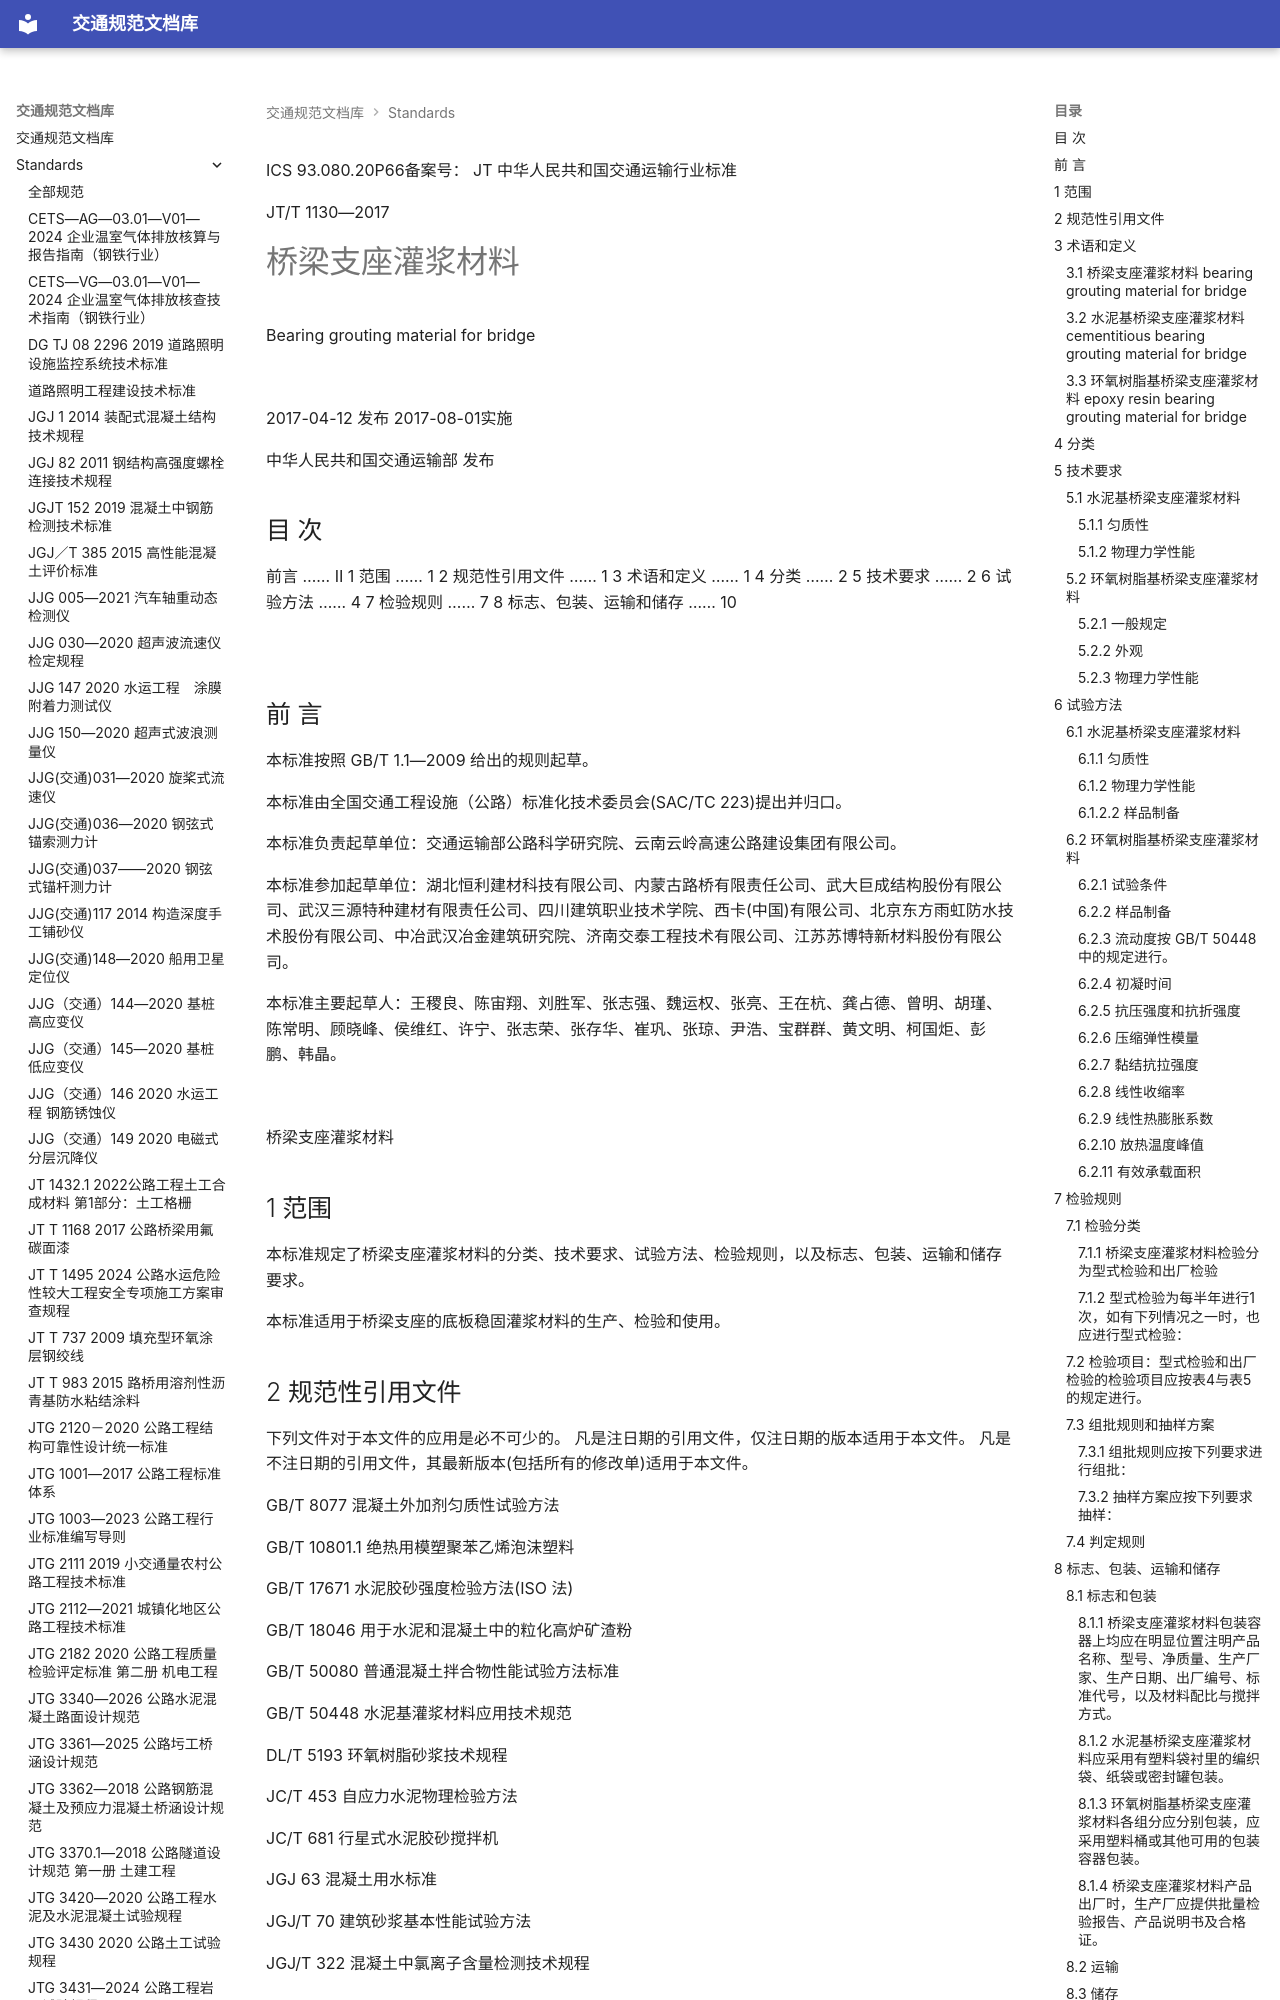

repository: 13lu14/standards-site- · page: standards/JTT 1130-2017 桥梁支座灌浆材料/index.html · generator: mkdocs

ICS 93.080.20P66备案号：
JT
 中华人民共和国交通运输行业标准

JT/T 1130—2017

# 桥梁支座灌浆材料

 Bearing grouting material for bridge

![](images/JTT%201130-2017%20%E6%A1%A5%E6%A2%81%E6%94%AF%E5%BA%A7%E7%81%8C%E6%B5%86%E6%9D%90%E6%96%99.assets/874e7b598f50bd63dc43dc3a0eda7ef8b65353cd17ef7fca292a08ba79457192.jpg)

2017-04-12 发布 2017-08-01实施

 中华人民共和国交通运输部 发布

<!-- 封面 -->

## 目 次

前言 …… Ⅱ
1 范围 …… 1
2 规范性引用文件 …… 1
3 术语和定义 …… 1
4 分类 …… 2
5 技术要求 …… 2
6 试验方法 …… 4
7 检验规则 …… 7
8 标志、包装、运输和储存 …… 10

![](images/JTT%201130-2017%20%E6%A1%A5%E6%A2%81%E6%94%AF%E5%BA%A7%E7%81%8C%E6%B5%86%E6%9D%90%E6%96%99.assets/5bb0a889bf7e1bf4d1d59716a3a71668e165c93f837e8a8c4fdcb68734f618dd.jpg)

<!-- 第 Ⅰ 页 -->

## 前 言

本标准按照 GB/T 1.1—2009 给出的规则起草。

本标准由全国交通工程设施（公路）标准化技术委员会(SAC/TC 223)提出并归口。

本标准负责起草单位：交通运输部公路科学研究院、云南云岭高速公路建设集团有限公司。

本标准参加起草单位：湖北恒利建材科技有限公司、内蒙古路桥有限责任公司、武大巨成结构股份有限公司、武汉三源特种建材有限责任公司、四川建筑职业技术学院、西卡(中国)有限公司、北京东方雨虹防水技术股份有限公司、中冶武汉冶金建筑研究院、济南交泰工程技术有限公司、江苏苏博特新材料股份有限公司。

本标准主要起草人：王稷良、陈宙翔、刘胜军、张志强、魏运权、张亮、王在杭、龚占德、曾明、胡瑾、陈常明、顾晓峰、侯维红、许宁、张志荣、张存华、崔巩、张琼、尹浩、宝群群、黄文明、柯国炬、彭鹏、韩晶。

![](images/JTT%201130-2017%20%E6%A1%A5%E6%A2%81%E6%94%AF%E5%BA%A7%E7%81%8C%E6%B5%86%E6%9D%90%E6%96%99.assets/f86f308450329d74584794af33c82348bc506a26bb1415c7555167c81ff1e48f.jpg)

<!-- 第 Ⅱ 页 -->

 桥梁支座灌浆材料

## 1 范围

本标准规定了桥梁支座灌浆材料的分类、技术要求、试验方法、检验规则，以及标志、包装、运输和储存要求。

本标准适用于桥梁支座的底板稳固灌浆材料的生产、检验和使用。

## 2 规范性引用文件

下列文件对于本文件的应用是必不可少的。 凡是注日期的引用文件，仅注日期的版本适用于本文件。 凡是不注日期的引用文件，其最新版本(包括所有的修改单)适用于本文件。

GB/T 8077 混凝土外加剂匀质性试验方法

GB/T 10801.1 绝热用模塑聚苯乙烯泡沫塑料

GB/T 17671 水泥胶砂强度检验方法(ISO 法)

GB/T 18046 用于水泥和混凝土中的粒化高炉矿渣粉

GB/T 50080 普通混凝土拌合物性能试验方法标准

GB/T 50448 水泥基灌浆材料应用技术规范

DL/T 5193 环氧树脂砂浆技术规程

JC/T 453 自应力水泥物理检验方法

JC/T 681 行星式水泥胶砂搅拌机

JGJ 63 混凝土用水标准

JGJ/T 70 建筑砂浆基本性能试验方法

JGJ/T 322 混凝土中氯离子含量检测技术规程

## 3 术语和定义

下列术语和定义适用于本文件。

### 3.1 桥梁支座灌浆材料 bearing grouting material for bridge

用于桥梁支座底板与墩台支承垫石之间的灌注材料。

![](images/JTT%201130-2017%20%E6%A1%A5%E6%A2%81%E6%94%AF%E5%BA%A7%E7%81%8C%E6%B5%86%E6%9D%90%E6%96%99.assets/11290eb604e30faf70dc4a2167e40ddfed897f5ed7de9c4c7e91c2a3e40c65ed.jpg)

注：桥梁支座灌浆材料包括水泥基桥梁支座灌浆材料和环氧树脂基桥梁支座灌浆材料。

### 3.2 水泥基桥梁支座灌浆材料 cementitious bearing grouting material for bridge

由水泥(或特种水泥)、集料、外加剂和矿物掺合料等原材料根据一定比例混合而成，具有合理级分，加水拌和均匀后用于桥梁支座底板稳固的灌注材料。

### 3.3 环氧树脂基桥梁支座灌浆材料 epoxy resin bearing grouting material for bridge

由环氧树脂、固化剂和一定级配填料根据一定比例混合而成，用于桥梁支座底板稳固的灌注材料。

<!-- 第 1 页 -->

## 4 分类

桥梁支座灌浆材料按主体材料分为：

a) 水泥基桥梁支座灌浆材料，按力学性能分为早强Ⅰ型、早强Ⅱ型和普通型；

b) 环氧树脂基桥梁支座灌浆材料。

## 5 技术要求

### 5.1 水泥基桥梁支座灌浆材料

#### 5.1.1 匀质性

匀质性应符合表1的要求。

表1 水泥基桥梁支座灌浆材料的匀质性要求

<table><tr><td rowspan="2">序号</td><td rowspan="2">测试项目</td><td colspan="3">性能指标</td></tr><tr><td>早强I型</td><td>早强II型</td><td>普通型</td></tr><tr><td>1</td><td>含水率(质量分数)(%)</td><td colspan="3"> <span class="katex"><span class="katex-html" aria-hidden="true"><span class="base"><span class="strut" style="height:0.7733em;vertical-align:-0.1367em;"></span><span class="mrel amsrm">⩽</span><span class="mspace" style="margin-right:0.2778em;"></span></span><span class="base"><span class="strut" style="height:0.6444em;"></span><span class="mord">1.0</span></span></span></span> </td></tr><tr><td>2</td><td>氯离子含量(质量分数)(%)</td><td colspan="3"> <span class="katex"><span class="katex-html" aria-hidden="true"><span class="base"><span class="strut" style="height:0.7733em;vertical-align:-0.1367em;"></span><span class="mrel amsrm">⩽</span><span class="mspace" style="margin-right:0.2778em;"></span></span><span class="base"><span class="strut" style="height:0.6444em;"></span><span class="mord">0.03</span></span></span></span> </td></tr><tr><td>3</td><td>细度(4.75mm方孔筛筛余量,质量分数)(%)</td><td colspan="3">0</td></tr></table>
